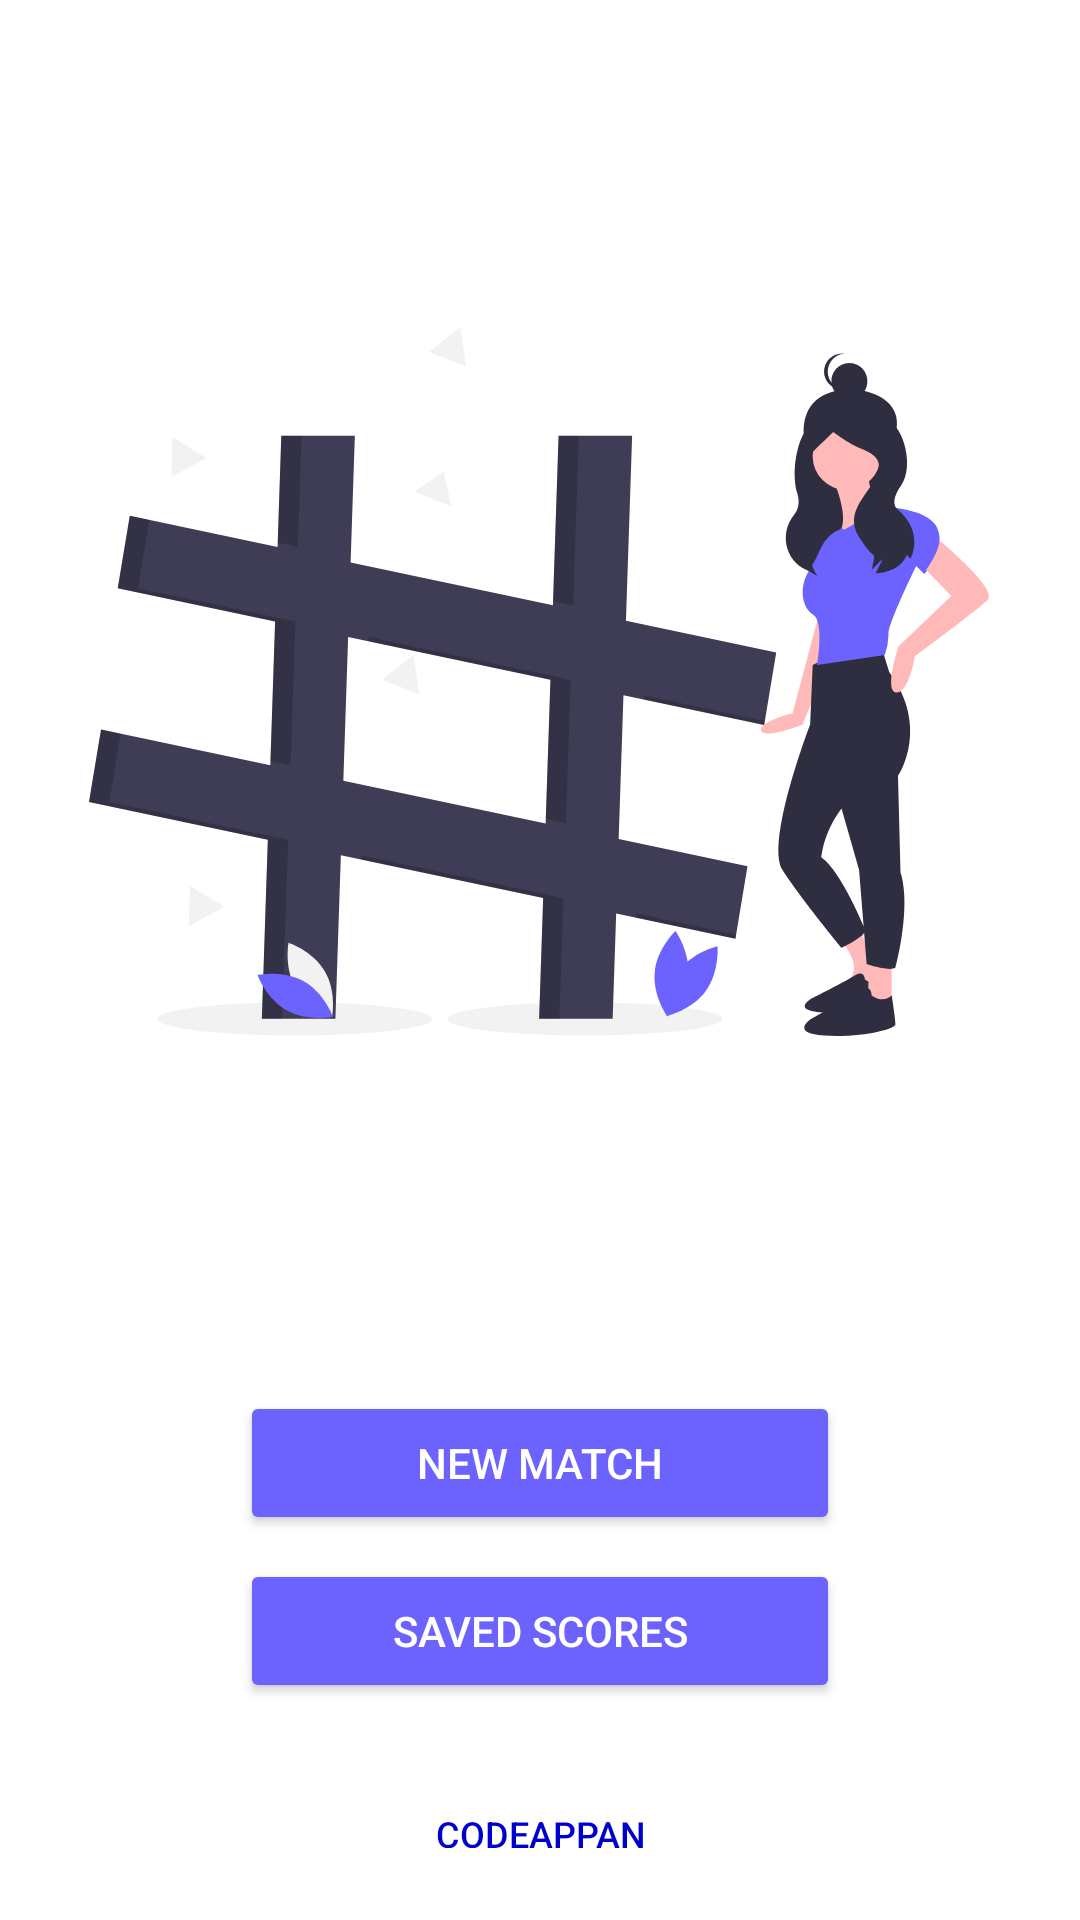

Layout XML and referenced resources for this Android screen:
<!-- AndroidManifest.xml: application theme AppTheme -->
<!-- res/layout/activity_home.xml -->
<?xml version="1.0" encoding="utf-8"?>
<android.support.constraint.ConstraintLayout xmlns:android="http://schemas.android.com/apk/res/android"
    xmlns:app="http://schemas.android.com/apk/res-auto"
    xmlns:tools="http://schemas.android.com/tools"
    android:layout_width="match_parent"
    android:layout_height="match_parent"
    tools:context=".HomeActivity">

    <Button
        android:id="@+id/new_match_btn"
        android:layout_width="200dp"
        android:layout_height="wrap_content"
        android:onClick="openMatchScreen"
        android:text="NEW MATCH"
        android:textColor="@android:color/background_light"
        android:textColorHighlight="@android:color/background_light"
        app:layout_constraintBottom_toBottomOf="parent"
        app:layout_constraintEnd_toEndOf="parent"
        app:layout_constraintStart_toStartOf="parent"
        app:layout_constraintTop_toTopOf="parent"
        app:layout_constraintVertical_bias="0.783" />

    <Button
        android:id="@+id/saved_scores_btn"
        android:layout_width="200dp"
        android:layout_height="wrap_content"
        android:layout_marginTop="8dp"
        android:onClick="openSavedScores"
        android:text="SAVED SCORES"
        android:textColor="?attr/colorBackgroundFloating"
        app:layout_constraintEnd_toEndOf="@+id/new_match_btn"
        app:layout_constraintHorizontal_bias="0.571"
        app:layout_constraintStart_toStartOf="@+id/new_match_btn"
        app:layout_constraintTop_toBottomOf="@+id/new_match_btn" />

    <TextView
        android:id="@+id/textView"
        android:layout_width="wrap_content"
        android:layout_height="13dp"
        android:layout_marginTop="36dp"
        android:layout_marginBottom="25dp"
        android:fontFamily="sans-serif-medium"
        android:text="CODEAPPAN"
        android:onClick="openAbout"
        android:textColor="#0000CC"
        android:textSize="12sp"
        app:layout_constraintBottom_toBottomOf="parent"
        app:layout_constraintEnd_toEndOf="@+id/saved_scores_btn"
        app:layout_constraintHorizontal_bias="0.504"
        app:layout_constraintStart_toStartOf="@+id/saved_scores_btn"
        app:layout_constraintTop_toBottomOf="@+id/saved_scores_btn" />

    <ImageView
        android:id="@+id/imageView2"
        android:layout_width="300dp"
        android:layout_height="wrap_content"
        android:layout_marginBottom="10dp"
        app:layout_constraintBottom_toTopOf="@+id/new_match_btn"
        app:layout_constraintEnd_toEndOf="parent"
        app:layout_constraintHorizontal_bias="0.495"
        app:layout_constraintStart_toStartOf="parent"
        app:layout_constraintTop_toTopOf="parent"
        app:srcCompat="@drawable/trends" />

</android.support.constraint.ConstraintLayout>
<!-- resources referenced by this layout -->
<resources>
  <!-- drawable trends: vector/xml drawable (drawable, 8543 chars, omitted) -->
  <style name="AppTheme" parent="Theme.AppCompat.Light.DarkActionBar">
          
          <item name="colorPrimary">@color/colorPrimary</item>
          <item name="colorPrimaryDark">@color/colorPrimaryDark</item>
          <item name="colorAccent">@color/colorAccent</item>
          <item name="colorButtonNormal">@color/colorPrimary</item>
          <item name="android:colorBackground">@color/colorPrimaryDark</item>
          <item name="android:windowBackground">@android:color/background_light</item>
  
  
      </style>
  <color name="colorPrimary">#6C63FF</color>
  <color name="colorPrimaryDark">#584FFA</color>
  <color name="colorAccent">#FF4081</color>
</resources>
